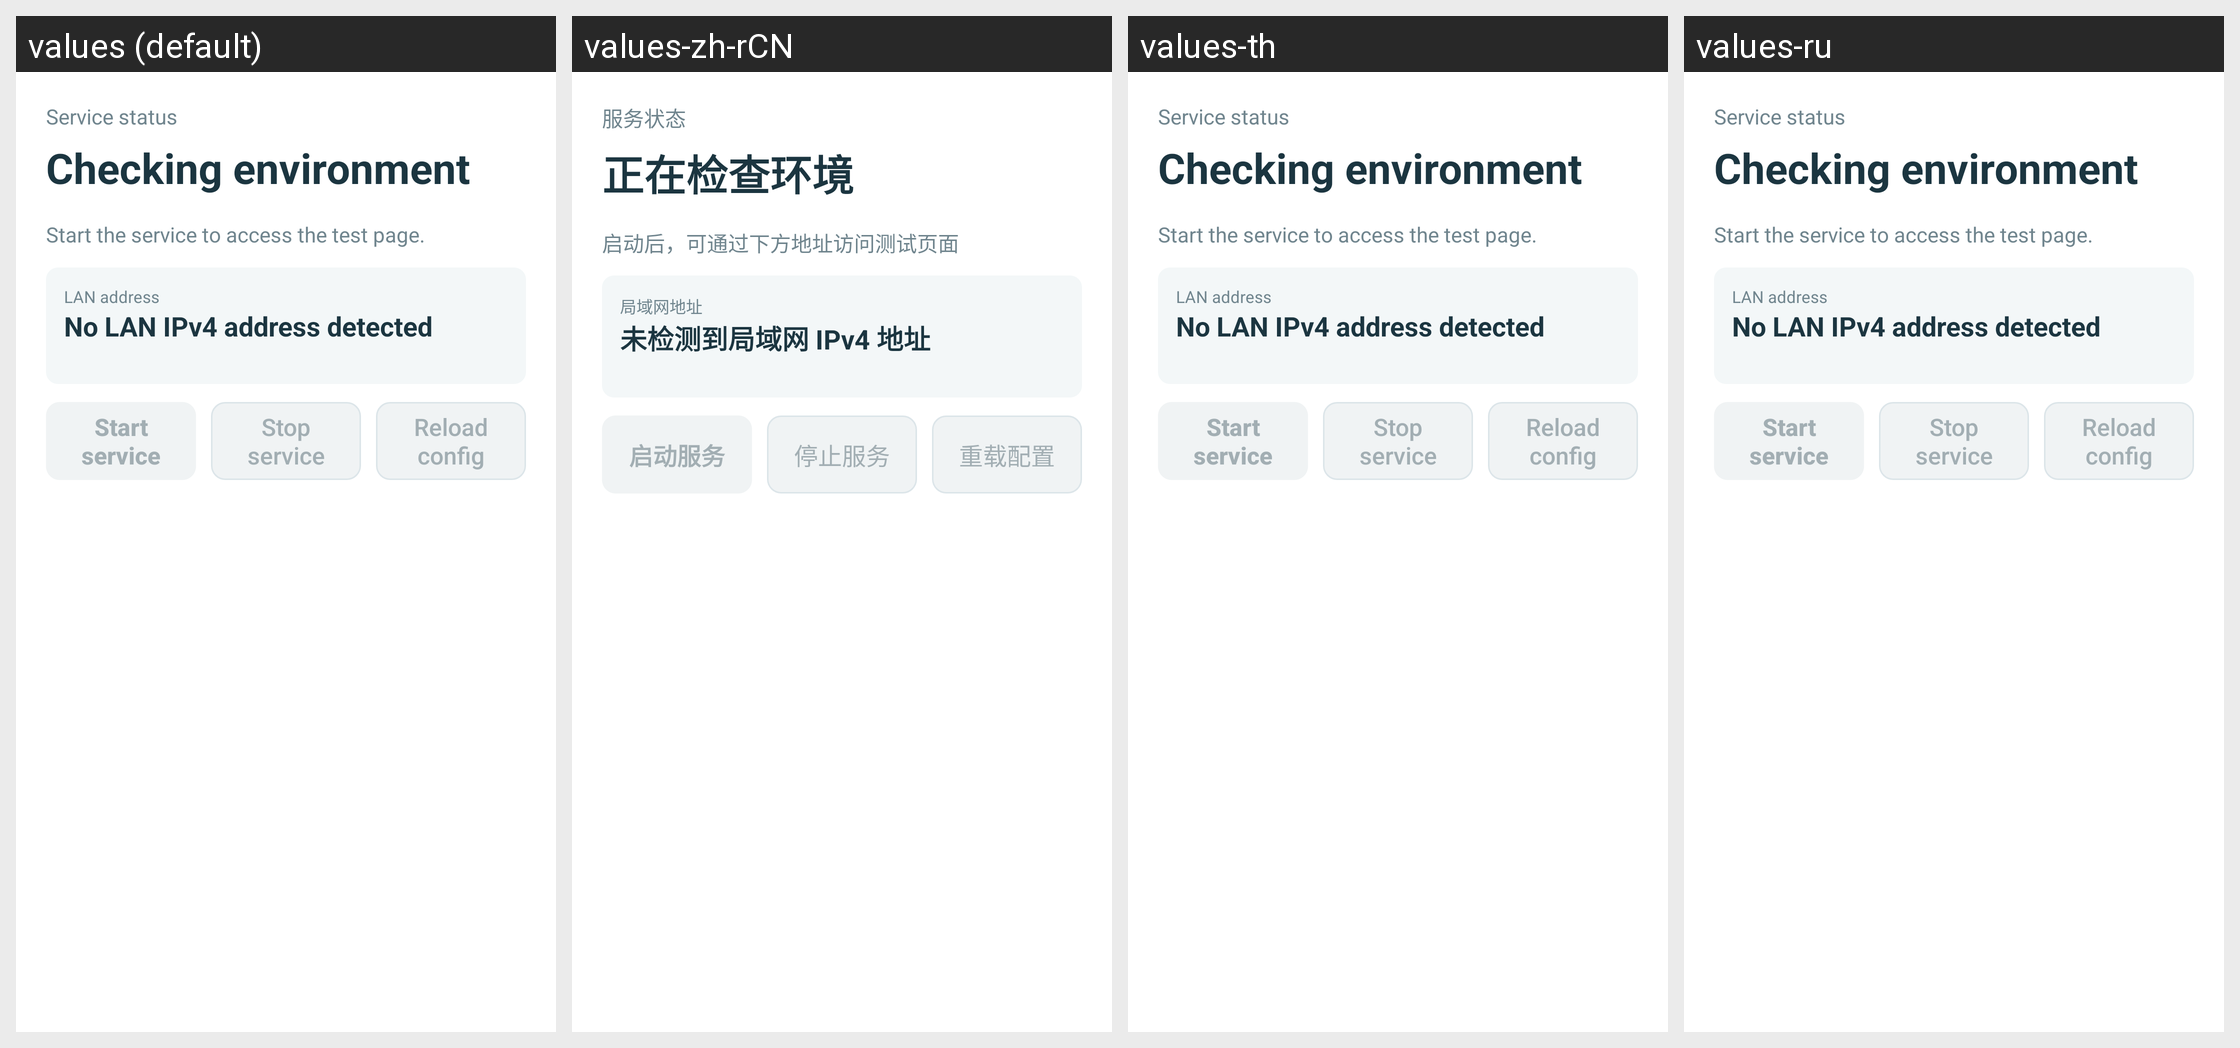

The same Android screen rendered under several of its app's locales, left to right. List the strings drawn on it with the default value and each locale's translation.
Android screen res/layout/nginx_service_panel.xml rendered under 4 locales, left to right: values (default), values-zh-rCN, values-th, values-ru. Device: Nexus 5 (rendered at 1080×1920; each locale shown at half size, 540×960, under a caption strip naming it); theme AppTheme.
Other locales in the repository, not shown: values-en-rGB.
Strings drawn on this screen, with the default value and each locale's value (text and hints the layout hard-codes, and strings that could not be matched under every locale, appear in the picture but are not listed):

nginx_service_label
  values: Service status
  values-zh-rCN: 服务状态
  values-th: Service status  [not translated; the default value is used]
  values-ru: Service status  [not translated; the default value is used]

nginx_preparing
  values: Checking environment
  values-zh-rCN: 正在检查环境
  values-th: Checking environment  [not translated; the default value is used]
  values-ru: Checking environment  [not translated; the default value is used]

nginx_ready_hint
  values: Start the service to access the test page.
  values-zh-rCN: 启动后，可通过下方地址访问测试页面
  values-th: Start the service to access the test page.  [not translated; the default value is used]
  values-ru: Start the service to access the test page.  [not translated; the default value is used]

nginx_lan_label
  values: LAN address
  values-zh-rCN: 局域网地址
  values-th: LAN address  [not translated; the default value is used]
  values-ru: LAN address  [not translated; the default value is used]

nginx_network_none
  values: No LAN IPv4 address detected
  values-zh-rCN: 未检测到局域网 IPv4 地址
  values-th: No LAN IPv4 address detected  [not translated; the default value is used]
  values-ru: No LAN IPv4 address detected  [not translated; the default value is used]

nginx_start
  values: Start service
  values-zh-rCN: 启动服务
  values-th: Start service  [not translated; the default value is used]
  values-ru: Start service  [not translated; the default value is used]

nginx_stop
  values: Stop service
  values-zh-rCN: 停止服务
  values-th: Stop service  [not translated; the default value is used]
  values-ru: Stop service  [not translated; the default value is used]

nginx_reload
  values: Reload config
  values-zh-rCN: 重载配置
  values-th: Reload config  [not translated; the default value is used]
  values-ru: Reload config  [not translated; the default value is used]
